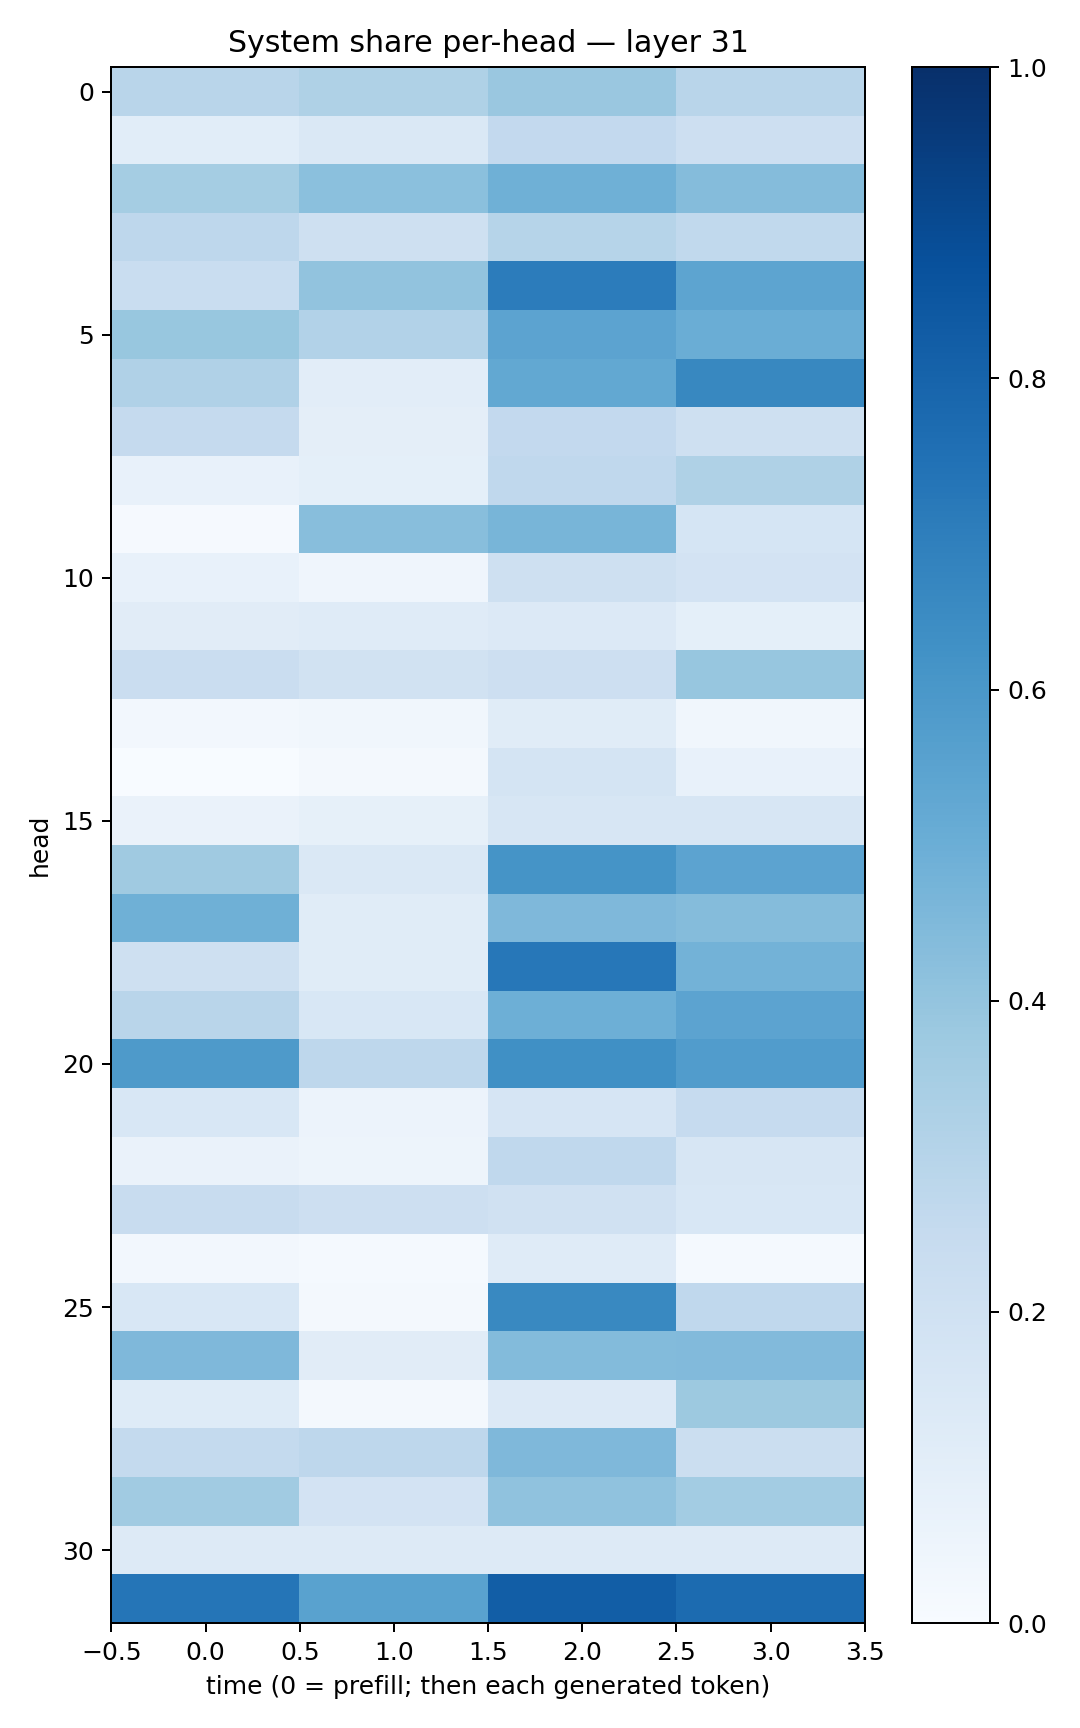

Data behind this chart, as committed beside it:
0.29037896, 0.32272997, 0.383242, 0.28971177
0.1092, 0.1477, 0.2605, 0.211
0.3524, 0.4202, 0.4902, 0.4339
0.2771, 0.2079, 0.2994, 0.2625
0.2328, 0.4025, 0.7066, 0.542
0.3871, 0.3119, 0.5442, 0.5026
0.3185, 0.1021, 0.5234, 0.6607
0.2504, 0.09724, 0.2583, 0.2097
0.07175, 0.09074, 0.2658, 0.3218
0.007998, 0.429, 0.4657, 0.1705
0.072, 0.04279, 0.2044, 0.1814
0.1099, 0.1185, 0.1336, 0.09201
0.2283, 0.1892, 0.2111, 0.3931
0.025, 0.03334, 0.1145, 0.03507
0.0004757, 0.01635, 0.1758, 0.07218
0.06537, 0.0836, 0.1568, 0.1571
0.3693, 0.146, 0.6171, 0.5445
0.4901, 0.1167, 0.4494, 0.4358
0.2106, 0.1171, 0.7252, 0.4779
0.2918, 0.1556, 0.4947, 0.5438
0.5876, 0.2737, 0.6321, 0.578
0.1527, 0.05806, 0.1662, 0.2479
0.06383, 0.04992, 0.2657, 0.1601
0.2411, 0.2114, 0.1968, 0.1527
0.02516, 0.01503, 0.1181, 0.01286
0.1542, 0.02299, 0.6578, 0.2686
0.4509, 0.1123, 0.441, 0.4414
0.1215, 0.02113, 0.1363, 0.3758
0.2554, 0.2738, 0.4503, 0.2256
0.3634, 0.181, 0.4088, 0.3584
0.1308, 0.1257, 0.1266, 0.1318
0.7328, 0.5529, 0.821, 0.7711
